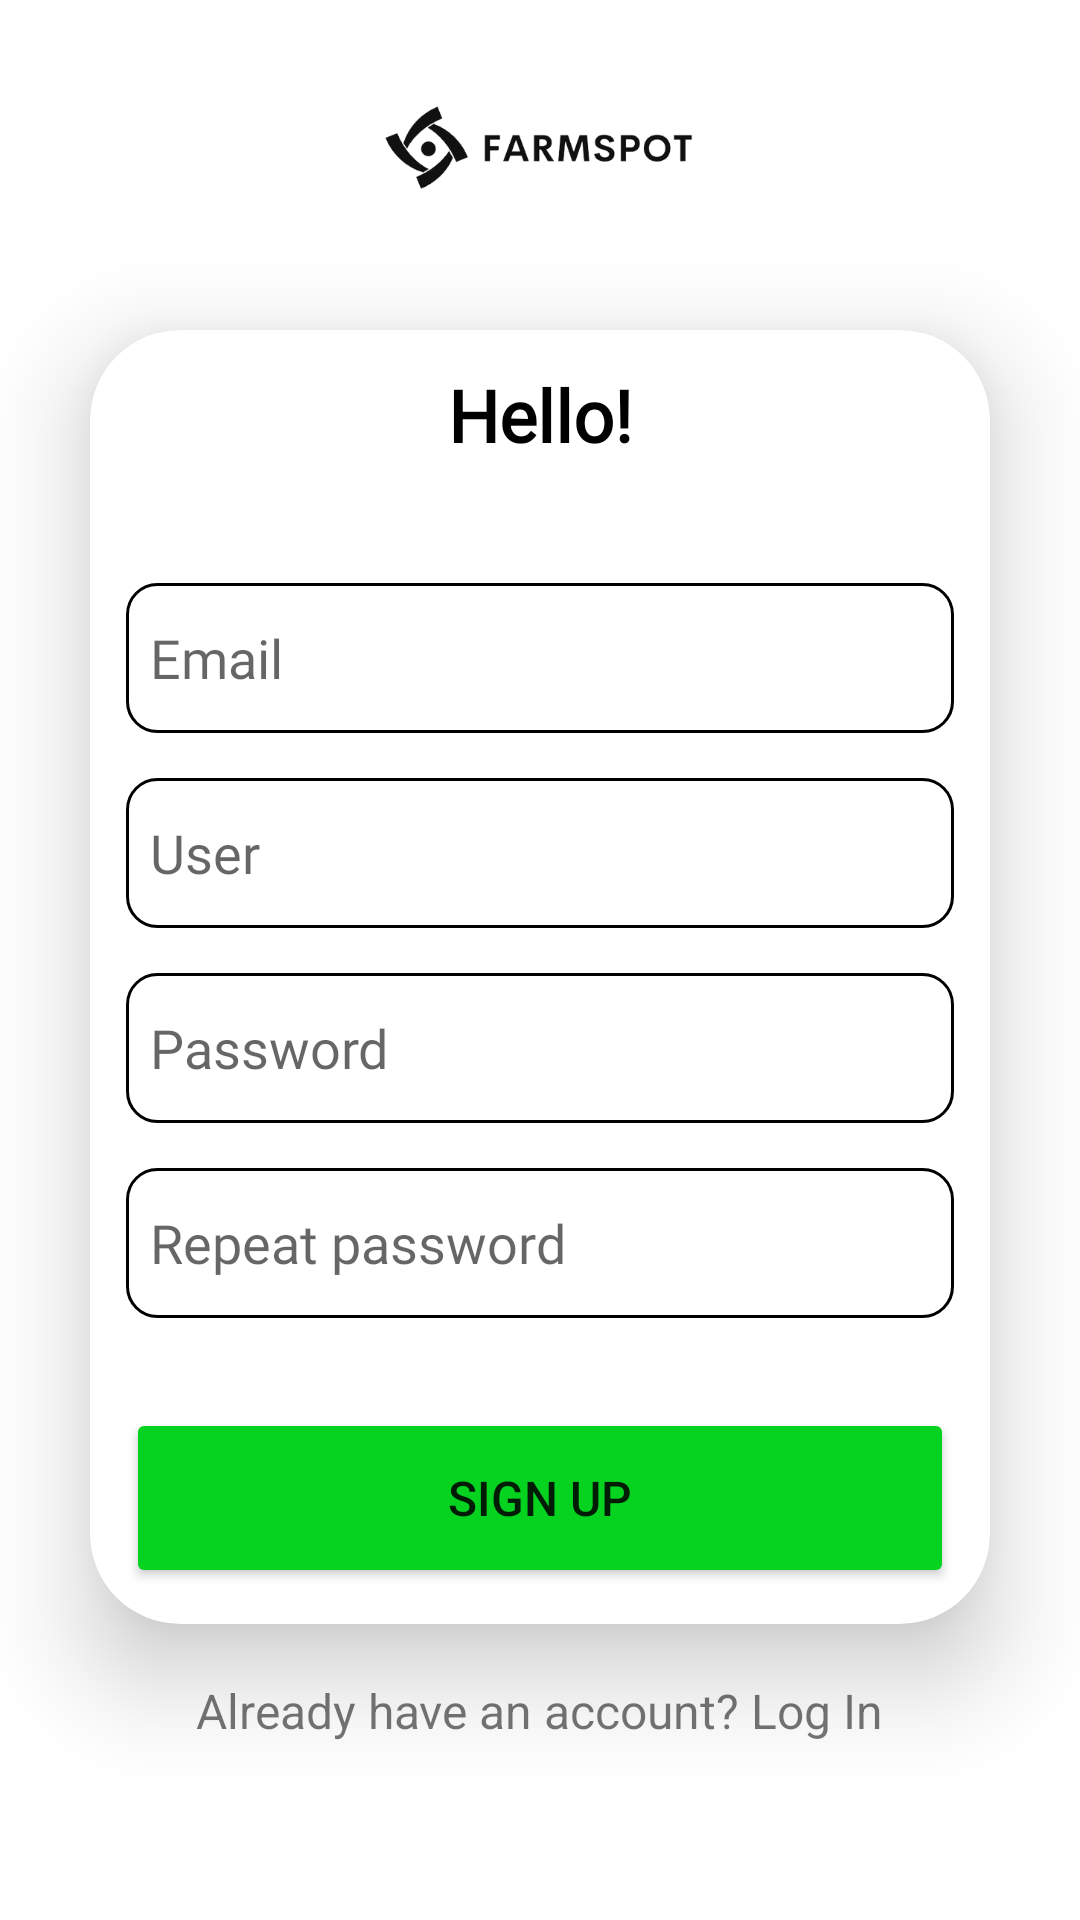

This screen was rendered from an Android layout file. Write that file and the resources it references.
<!-- AndroidManifest.xml: application theme Theme.Farmspot -->
<!-- res/layout/activity_register.xml -->
<?xml version="1.0" encoding="utf-8"?>
<androidx.constraintlayout.widget.ConstraintLayout xmlns:android="http://schemas.android.com/apk/res/android"
    xmlns:app="http://schemas.android.com/apk/res-auto"
    xmlns:tools="http://schemas.android.com/tools"
    android:layout_width="match_parent"
    android:layout_height="match_parent"
    tools:context=".SignupActivity">

    <LinearLayout
        android:layout_width="match_parent"
        android:layout_height="match_parent"
        android:gravity="center_horizontal"
        android:orientation="vertical">

        <ImageView
            android:id="@+id/imageView"
            android:layout_width="wrap_content"
            android:layout_height="100dp"
            app:srcCompat="@drawable/logo_black_farmspot" />

        <androidx.cardview.widget.CardView
            android:layout_width="match_parent"
            android:layout_height="wrap_content"
            android:layout_marginHorizontal="30dp"
            android:layout_marginVertical="10dp"
            android:background="@drawable/custom_eddittext"
            android:baselineAligned="false"
            app:cardCornerRadius="30dp"
            app:cardElevation="20dp">

            <LinearLayout
                android:layout_width="match_parent"
                android:layout_height="wrap_content"
                android:layout_gravity="center_horizontal"
                android:orientation="vertical"
                android:padding="12dp">


                <TextView
                    android:id="@+id/loginText"
                    android:layout_width="match_parent"
                    android:layout_height="wrap_content"
                    android:text="@string/hello"
                    android:textAlignment="center"
                    android:textColor="@color/black"
                    android:textSize="24dp"
                    android:textStyle="bold"
                    android:fontFamily="@font/nunito_black"/>

                <EditText
                    android:id="@+id/registerUser"
                    android:layout_width="match_parent"
                    android:layout_height="50dp"
                    android:layout_marginTop="40dp"
                    android:background="@drawable/custom_eddittext"
                    android:hint="@string/emailregister"
                    android:padding="8dp"
                    android:textColor="@color/black"
                    android:fontFamily="@font/nunito_regular"
                    android:textColorHighlight="@color/cardview_dark_background" />

                <EditText
                    android:id="@+id/registerUserName"
                    android:layout_width="match_parent"
                    android:layout_height="50dp"
                    android:layout_marginTop="15dp"
                    android:background="@drawable/custom_eddittext"
                    android:hint="@string/username"
                    android:padding="8dp"
                    android:textColor="@color/black"
                    android:fontFamily="@font/nunito_regular"
                    android:textColorHighlight="@color/cardview_dark_background" />

                <EditText
                    android:id="@+id/registerPassword"
                    android:layout_width="match_parent"
                    android:layout_height="50dp"
                    android:inputType="textPassword"
                    android:layout_marginTop="15dp"
                    android:background="@drawable/custom_eddittext"
                    android:hint="@string/password"
                    android:padding="8dp"
                    android:textColor="@color/black"
                    android:fontFamily="@font/nunito_regular"
                    android:textColorHighlight="@color/cardview_dark_background" />

                <EditText
                    android:id="@+id/registerRepeatPassword"
                    android:layout_width="match_parent"
                    android:layout_height="50dp"
                    android:inputType="textPassword"
                    android:layout_marginTop="15dp"
                    android:background="@drawable/custom_eddittext"
                    android:hint="@string/repeatPassword"
                    android:padding="8dp"
                    android:textColor="@color/black"
                    android:fontFamily="@font/nunito_regular"
                    android:textColorHighlight="@color/cardview_dark_background" />

                <Button
                    android:id="@+id/registerButton"
                    android:layout_width="match_parent"
                    android:layout_height="60dp"
                    android:layout_marginTop="30dp"
                    android:backgroundTint="@color/green_main"
                    android:text="@string/signup"
                    android:textSize="16dp"
                    app:cornerRadius="30dp"/>


            </LinearLayout>
        </androidx.cardview.widget.CardView>

        <TextView
            android:layout_width="wrap_content"
            android:layout_height="wrap_content"
            android:padding="8dp"
            android:text="@string/signupHelp"
            android:textSize="16dp"
            android:textAlignment="center"
            android:id="@+id/signupTextView"
            android:layout_marginBottom="20dp"/>

    </LinearLayout>

</androidx.constraintlayout.widget.ConstraintLayout>
<!-- resources referenced by this layout -->
<resources>
  <color name="black">#FF000000</color>
  <color name="green_main">#05D31F</color>
  <!-- drawable custom_eddittext (drawable) -->
  <?xml version="1.0" encoding="utf-8"?>
  <shape xmlns:android="http://schemas.android.com/apk/res/android">
  
      <stroke
          android:width="1dp"
          android:color="@color/black"/>
      <corners
          android:radius="10dp"/>
  </shape>
  <!-- drawable logo_black_farmspot: png bitmap (drawable, 36381 bytes) -->
  <string name="emailregister">Email</string>
  <string name="hello">Hello!</string>
  <string name="password">Password</string>
  <string name="repeatPassword">Repeat password</string>
  <string name="signup">Sign Up</string>
  <string name="signupHelp">Already have an account? Log In</string>
  <string name="username">User</string>
  <style name="Theme.Farmspot" parent="Theme.MaterialComponents.DayNight.DarkActionBar">
          
          <item name="colorPrimary">@color/green_main</item>
          <item name="colorPrimaryVariant">@color/green_dark</item>
          <item name="colorOnPrimary">@color/white</item>
          
          <item name="colorSecondary">@color/teal_200</item>
          <item name="colorSecondaryVariant">@color/teal_700</item>
          <item name="colorOnSecondary">@color/black</item>
          
          <item name="android:statusBarColor">?attr/colorPrimaryVariant</item>
          
      </style>
  <color name="green_dark">#04A118</color>
  <color name="white">#FFFFFFFF</color>
  <color name="teal_200">#FF03DAC5</color>
  <color name="teal_700">#FF018786</color>
</resources>
